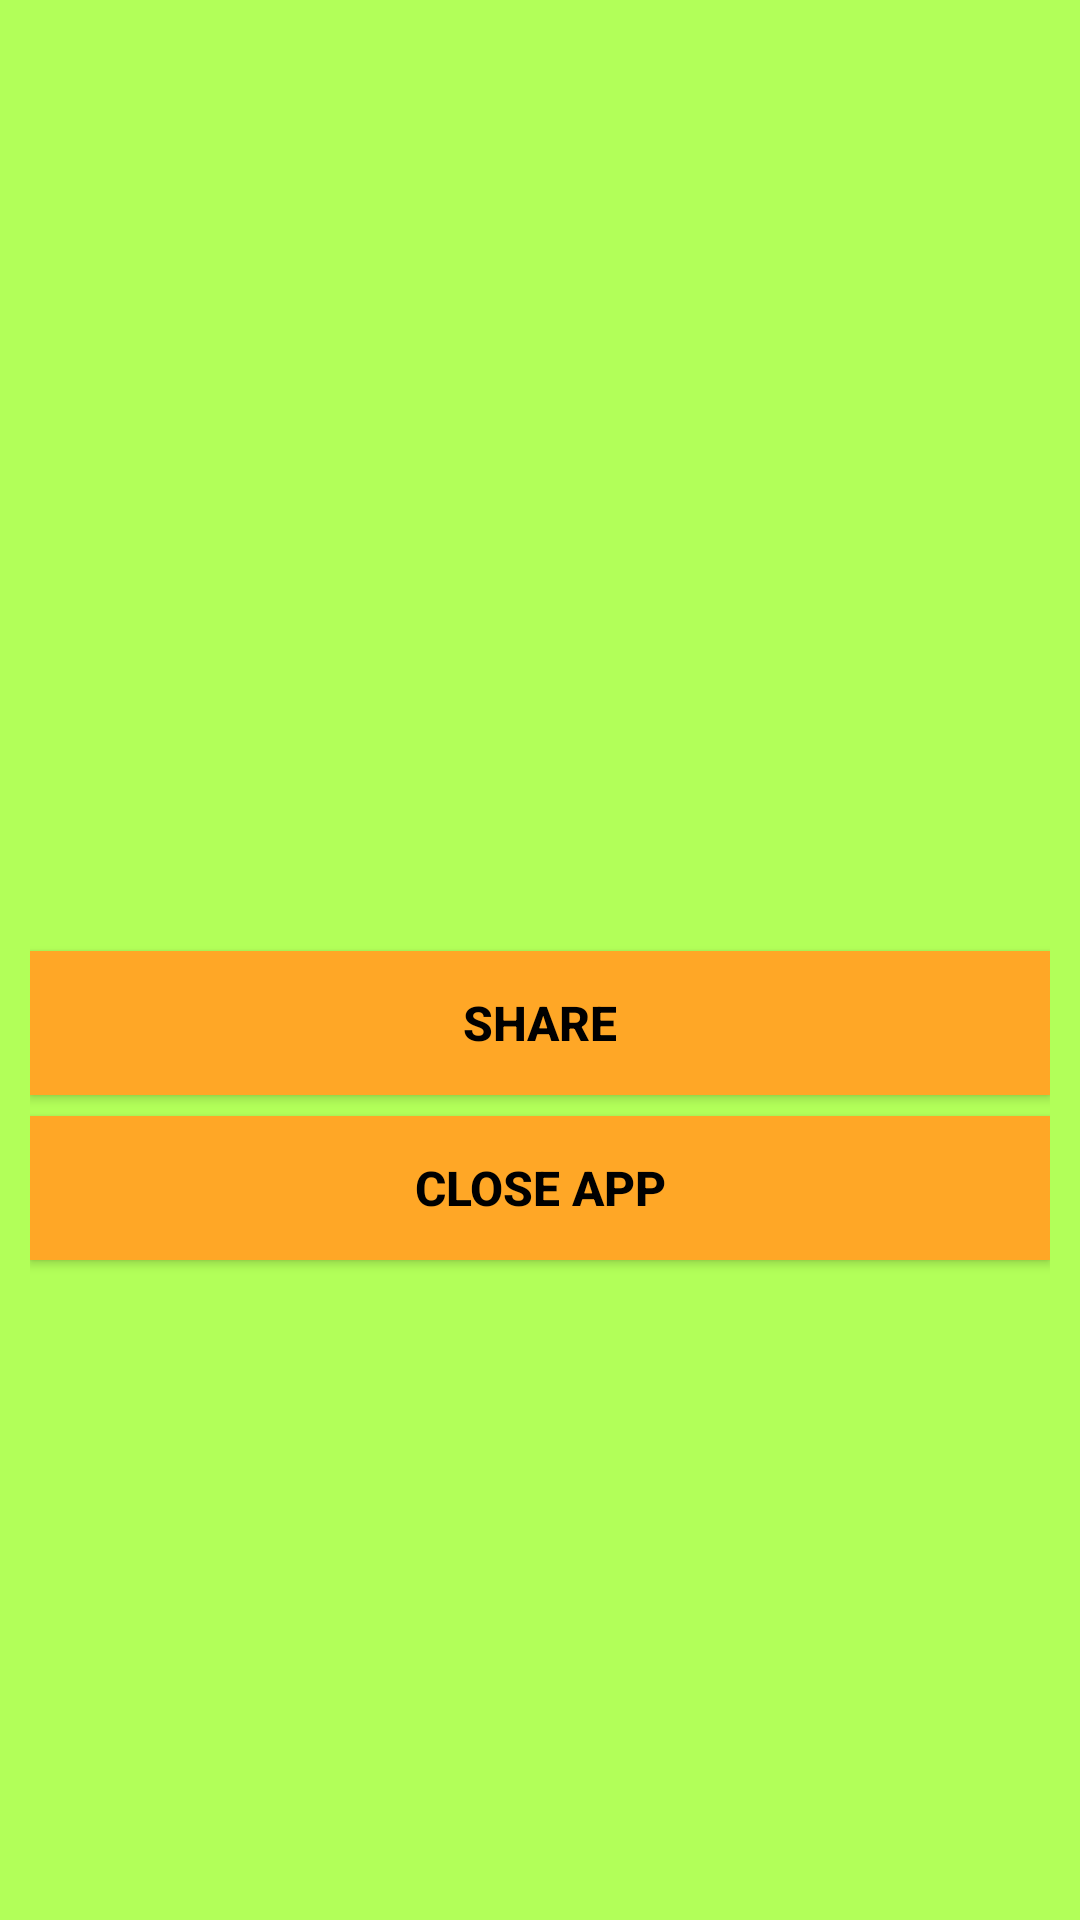

Here is an Android app screen rendered from its layout file. Give the layout XML and the strings, colors and styles it references.
<!-- AndroidManifest.xml: application theme Theme.VmsScan2023 -->
<!-- res/layout/dialouge_layout.xml -->
<?xml version="1.0" encoding="utf-8"?>
<LinearLayout xmlns:android="http://schemas.android.com/apk/res/android"
    android:orientation="vertical"
    android:layout_width="match_parent"
    android:background="#B2FF59"
    android:padding="10dp"
    android:layout_height="match_parent">

    <ImageView
        android:id="@+id/qrcode"
        android:layout_gravity="center"
        android:layout_width="300dp"
        android:layout_height="300dp" />

    <Button
        android:id="@+id/share"
        android:layout_gravity="center"
        android:layout_width="match_parent"
        android:background="#FFA726"
        android:textStyle="bold"
        android:textColor="#000000"
        android:textSize="16sp"
        android:layout_height="wrap_content"
        android:layout_marginTop="7dp"
        android:text="Share"
        />


    <Button
        android:id="@+id/cancel"
        android:layout_gravity="center"
        android:layout_width="match_parent"
        android:background="#FFA726"
        android:textStyle="bold"
        android:textColor="#000000"
        android:textSize="16sp"
        android:layout_height="wrap_content"
        android:layout_marginTop="7dp"
        android:text="Close App"
        />


</LinearLayout>
<!-- resources referenced by this layout -->
<resources>
  <style name="Theme.VmsScan2023" parent="Theme.MaterialComponents.DayNight.DarkActionBar">
          
          <item name="colorPrimary">@color/purple_500</item>
          <item name="colorPrimaryVariant">@color/purple_700</item>
          <item name="colorOnPrimary">@color/white</item>
          
          <item name="colorSecondary">@color/teal_200</item>
          <item name="colorSecondaryVariant">@color/teal_700</item>
          <item name="colorOnSecondary">@color/black</item>
          
          <item name="android:statusBarColor">?attr/colorPrimaryVariant</item>
          
      </style>
  <!-- not gathered from this repository: default colours our renderer supplied (Android Studio template values) -->
  <color name="purple_500">#FF6200EE</color>
  <color name="purple_700">#FF3700B3</color>
  <color name="teal_200">#FF03DAC5</color>
  <color name="teal_700">#FF018786</color>
  <color name="black">#FF000000</color>
  <color name="white">#FFFFFFFF</color>
</resources>
